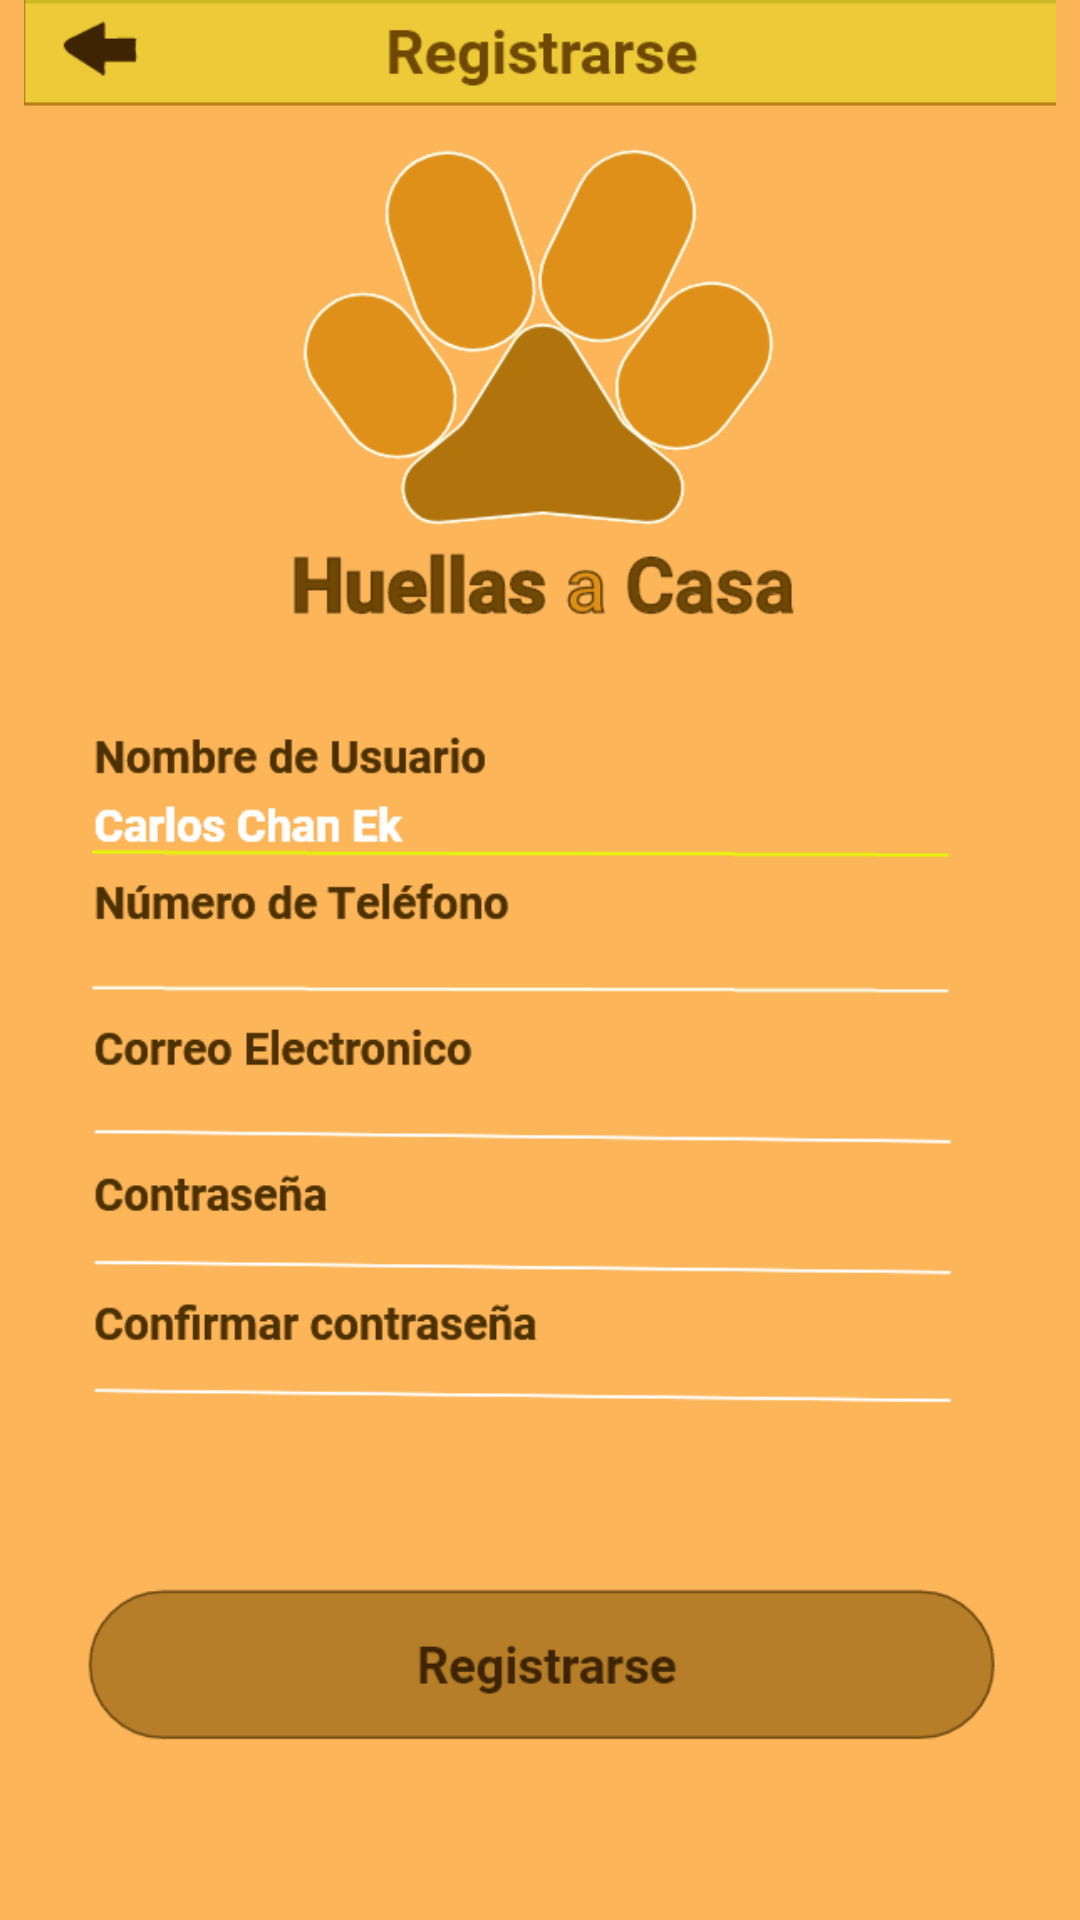

Here is an Android app screen rendered from its layout file. Give the layout XML and the strings, colors and styles it references.
<!-- AndroidManifest.xml: application theme Theme.HuellasACasa -->
<!-- res/layout/activity_registrar.xml -->
<?xml version="1.0" encoding="utf-8"?>

<androidx.constraintlayout.widget.ConstraintLayout xmlns:android="http://schemas.android.com/apk/res/android"
    xmlns:app="http://schemas.android.com/apk/res-auto"
    xmlns:tools="http://schemas.android.com/tools"
    android:layout_width="match_parent"
    android:layout_height="match_parent"
    tools:context=".Registrar">

    <ImageView
        android:id="@+id/imageView4"
        android:layout_width="wrap_content"
        android:layout_height="wrap_content"
        android:background="#FCB559"
        app:layout_constraintBottom_toBottomOf="parent"
        app:layout_constraintEnd_toEndOf="parent"
        app:layout_constraintStart_toStartOf="parent"
        app:layout_constraintTop_toTopOf="parent"
        app:srcCompat="@drawable/interfaz2" />

    <Button
        android:id="@+id/button_Regresar"
        android:layout_width="30dp"
        android:layout_height="30dp"
        android:layout_marginTop="16dp"
        android:background="@android:color/transparent"
        app:layout_constraintEnd_toEndOf="parent"
        app:layout_constraintHorizontal_bias="0.078"
        app:layout_constraintStart_toStartOf="parent"
        app:layout_constraintTop_toTopOf="parent" />

    <Button
        android:id="@+id/button_Registrar"
        android:layout_width="258dp"
        android:layout_height="56dp"
        android:background="@android:color/transparent"
        app:layout_constraintBottom_toBottomOf="parent"
        app:layout_constraintEnd_toEndOf="parent"
        app:layout_constraintStart_toStartOf="parent"
        app:layout_constraintTop_toTopOf="parent"
        app:layout_constraintVertical_bias="0.894" />
</androidx.constraintlayout.widget.ConstraintLayout>
<!-- resources referenced by this layout -->
<resources>
  <!-- drawable interfaz2: png bitmap (drawable-v24, 60282 bytes) -->
  <style name="Theme.HuellasACasa" parent="Theme.MaterialComponents.DayNight.NoActionBar">
          
          <item name="colorPrimary">@color/purple_500</item>
          <item name="colorPrimaryVariant">@color/purple_700</item>
          <item name="colorOnPrimary">@color/white</item>
          
          <item name="colorSecondary">@color/teal_200</item>
          <item name="colorSecondaryVariant">@color/teal_700</item>
          <item name="colorOnSecondary">@color/black</item>
          
          <item name="android:statusBarColor" tools:targetApi="l">?attr/colorPrimaryVariant</item>
          
      </style>
  <!-- not gathered from this repository: default colours our renderer supplied (Android Studio template values) -->
  <color name="purple_500">#FF6200EE</color>
  <color name="purple_700">#FF3700B3</color>
  <color name="teal_200">#FF03DAC5</color>
  <color name="teal_700">#FF018786</color>
  <color name="black">#FF000000</color>
  <color name="white">#FFFFFFFF</color>
</resources>
